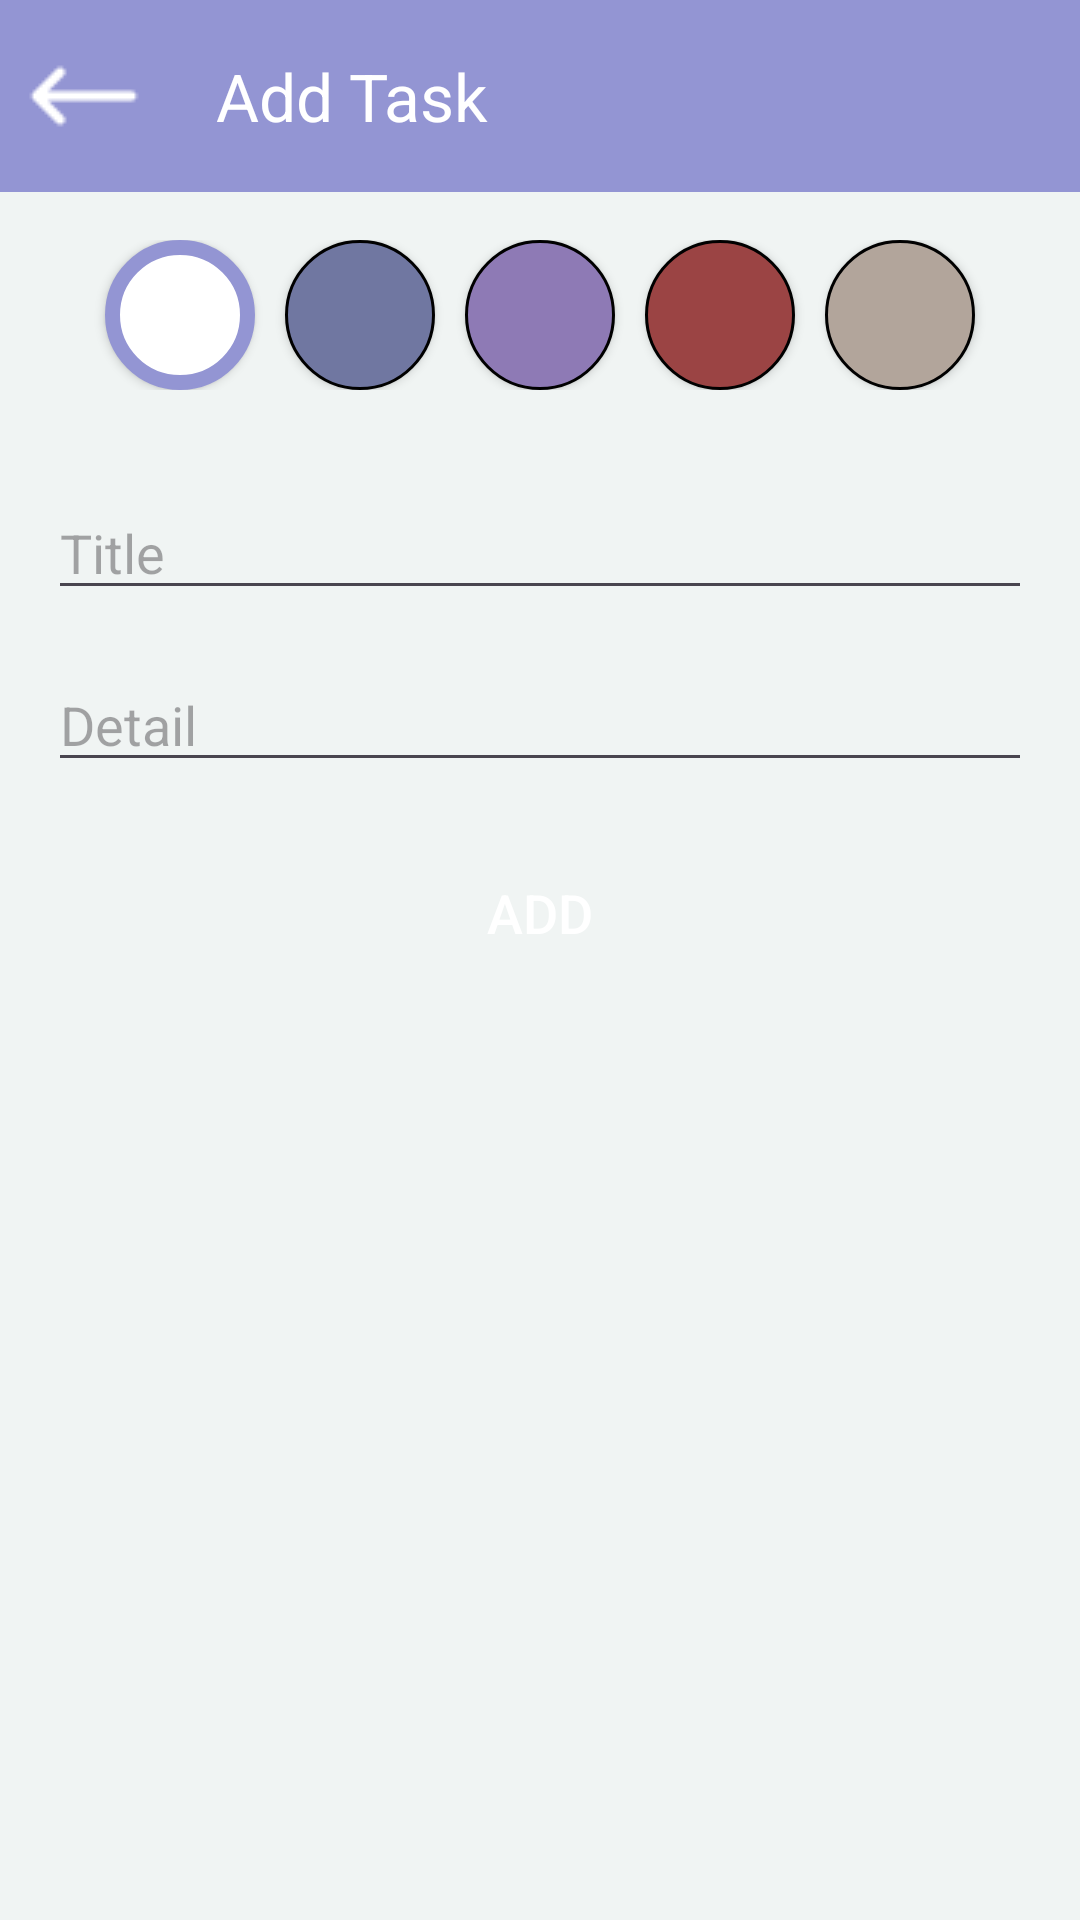

Android layout source for this screen:
<!-- AndroidManifest.xml: application theme Theme.TodoList -->
<!-- res/layout/activity_add_task.xml -->
<?xml version="1.0" encoding="utf-8"?>
<layout xmlns:android="http://schemas.android.com/apk/res/android"
    xmlns:app="http://schemas.android.com/apk/res-auto"
    xmlns:tools="http://schemas.android.com/tools">


<androidx.constraintlayout.widget.ConstraintLayout
    android:layout_width="match_parent"
    android:layout_height="match_parent"
    android:background="@color/background"
    android:id="@+id/select_color"
    tools:context=".Add_Task">

    <androidx.appcompat.widget.Toolbar
        android:id="@+id/toolbar"
        android:layout_width="match_parent"
        android:layout_height="?attr/actionBarSize"
        android:background="@color/main_color"
        app:layout_constraintEnd_toEndOf="parent"
        app:layout_constraintStart_toStartOf="parent"
        app:layout_constraintTop_toTopOf="parent"
        app:navigationIcon="@drawable/arrow"
        app:title="Add Task"
        app:titleMarginStart="16dp"
        app:titleTextColor="@color/white" />

    <EditText
        android:id="@+id/add_Title"
        android:layout_width="match_parent"
        android:layout_height="wrap_content"
        android:layout_marginStart="16dp"
        android:layout_marginTop="32dp"
        android:layout_marginEnd="16dp"
        android:ems="10"
        android:hint="Title"
        android:inputType="text"
        app:layout_constraintEnd_toEndOf="parent"
        app:layout_constraintStart_toStartOf="parent"
        app:layout_constraintTop_toBottomOf="@+id/linearLayout2" />

    <EditText
        android:id="@+id/add_Detail"
        android:layout_width="match_parent"
        android:layout_height="wrap_content"
        android:layout_marginStart="16dp"
        android:layout_marginTop="16dp"
        android:layout_marginEnd="16dp"
        android:ems="10"
        android:hint="Detail"
        android:inputType="text"
        app:layout_constraintEnd_toEndOf="parent"
        app:layout_constraintStart_toStartOf="parent"
        app:layout_constraintTop_toBottomOf="@+id/add_Title" />

    <androidx.appcompat.widget.AppCompatButton
        android:id="@+id/add_Task"
        android:layout_width="match_parent"
        android:layout_height="55dp"
        android:layout_marginStart="16dp"
        android:layout_marginTop="16dp"
        android:layout_marginEnd="16dp"
        android:text="ADD"
        android:textColor="@color/white"
        android:textSize="18sp"
        android:background="@drawable/but_background"
        app:layout_constraintEnd_toEndOf="parent"
        app:layout_constraintStart_toStartOf="parent"
        app:layout_constraintTop_toBottomOf="@+id/add_Detail" />

    <LinearLayout
        android:id="@+id/linearLayout2"
        android:layout_width="match_parent"
        android:layout_height="50dp"
        android:layout_marginStart="16dp"
        android:layout_marginTop="16dp"
        android:layout_marginEnd="16dp"
        android:gravity="center"
        app:layout_constraintEnd_toEndOf="parent"
        app:layout_constraintStart_toStartOf="parent"
        app:layout_constraintTop_toBottomOf="@+id/toolbar">
        <androidx.appcompat.widget.AppCompatButton
            android:id="@+id/colorOption1"
            android:layout_width="50dp"
            android:layout_height="match_parent"
            android:layout_marginRight="10dp"
            android:background="@drawable/color_1_bacground_selected"
            app:layout_constraintBottom_toBottomOf="parent"
            app:layout_constraintTop_toBottomOf="@+id/add_Task" />
        <androidx.appcompat.widget.AppCompatButton
            android:id="@+id/colorOption2"
            android:layout_width="50dp"
            android:layout_height="match_parent"
            android:layout_marginRight="10dp"
            android:background="@drawable/color_2_bacground"
            app:layout_constraintBottom_toBottomOf="parent"
            app:layout_constraintTop_toBottomOf="@+id/add_Task" />
        <androidx.appcompat.widget.AppCompatButton
            android:id="@+id/colorOption3"
            android:layout_width="50dp"
            android:layout_height="match_parent"
            android:layout_marginRight="10dp"
            android:background="@drawable/color_3_bacground" />
        <androidx.appcompat.widget.AppCompatButton
            android:id="@+id/colorOption4"
            android:layout_width="50dp"
            android:layout_height="match_parent"
            android:layout_marginRight="10dp"
            android:background="@drawable/color_4_bacground" />
        <androidx.appcompat.widget.AppCompatButton
            android:id="@+id/colorOption5"
            android:layout_width="50dp"
            android:layout_height="match_parent"
            android:background="@drawable/color_5_bacground" />
    </LinearLayout>

    <androidx.constraintlayout.widget.ConstraintLayout
        android:id="@+id/progressBar"
        android:visibility="gone"
        android:background="#27000000"
        android:layout_width="match_parent"
        android:layout_height="match_parent">

        <ProgressBar
            style="?android:attr/progressBarStyle"
            android:layout_width="wrap_content"
            android:layout_height="wrap_content"
            app:layout_constraintBottom_toBottomOf="parent"
            app:layout_constraintEnd_toEndOf="parent"
            app:layout_constraintStart_toStartOf="parent"
            app:layout_constraintTop_toTopOf="parent" />
    </androidx.constraintlayout.widget.ConstraintLayout>
</androidx.constraintlayout.widget.ConstraintLayout>
</layout>
<!-- resources referenced by this layout -->
<resources>
  <color name="background">#F0F4F3</color>
  <color name="main_color">#9395D3</color>
  <color name="white">#FFFFFFFF</color>
  <!-- drawable arrow: png bitmap (drawable, 226 bytes) -->
  <!-- drawable color_1_bacground_selected (drawable) -->
  <?xml version="1.0" encoding="utf-8"?>
  <shape xmlns:android="http://schemas.android.com/apk/res/android">
      <corners android:radius="50dp"/>
      <solid android:color="@color/white"/>
      <stroke android:color="@color/main_color" android:width="5dp"/>
  </shape>
  <!-- drawable color_2_bacground (drawable) -->
  <?xml version="1.0" encoding="utf-8"?>
  <shape xmlns:android="http://schemas.android.com/apk/res/android">
      <corners android:radius="40dp"/>
      <solid android:color="@color/colorOption1"/>
      <stroke android:color="@color/black" android:width="1dp"/>
  </shape>
  <!-- drawable color_3_bacground (drawable) -->
  <?xml version="1.0" encoding="utf-8"?>
  <shape xmlns:android="http://schemas.android.com/apk/res/android">
      <corners android:radius="50dp"/>
      <solid android:color="@color/colorOption2"/>
      <stroke android:color="@color/black" android:width="1dp"/>
  </shape>
  <!-- drawable color_4_bacground (drawable) -->
  <?xml version="1.0" encoding="utf-8"?>
  <shape xmlns:android="http://schemas.android.com/apk/res/android">
      <corners android:radius="40dp"/>
      <solid android:color="@color/colorOption3"/>
      <stroke android:color="@color/black" android:width="1dp"/>
  </shape>
  <!-- drawable color_5_bacground (drawable) -->
  <?xml version="1.0" encoding="utf-8"?>
  <shape xmlns:android="http://schemas.android.com/apk/res/android">
      <corners android:radius="40dp"/>
      <solid android:color="@color/colorOption4"/>
      <stroke android:color="@color/black" android:width="1dp"/>
  </shape>
  <style name="Theme.TodoList" parent="Base.Theme.TodoList">
          <item name="android:statusBarColor">@color/main_color</item>
      </style>
  <color name="colorOption1">#FF7077A1</color>
  <color name="black">#FF000000</color>
  <color name="colorOption2">#FF8E7AB5</color>
  <color name="colorOption3">#FF9B4444</color>
  <color name="colorOption4">#FFB2A59B</color>
  <style name="Base.Theme.TodoList" parent="Theme.Material3.DayNight.NoActionBar">
          
          
          <item name="android:statusBarColor">@color/main_color</item>
      </style>
</resources>
